Dataset: label_template (GitHub, YLTsai0609/Missing_Semester_of_Your_CS_Education). Classes: hook empty, hook with ground rod, light turned off, light turned on.

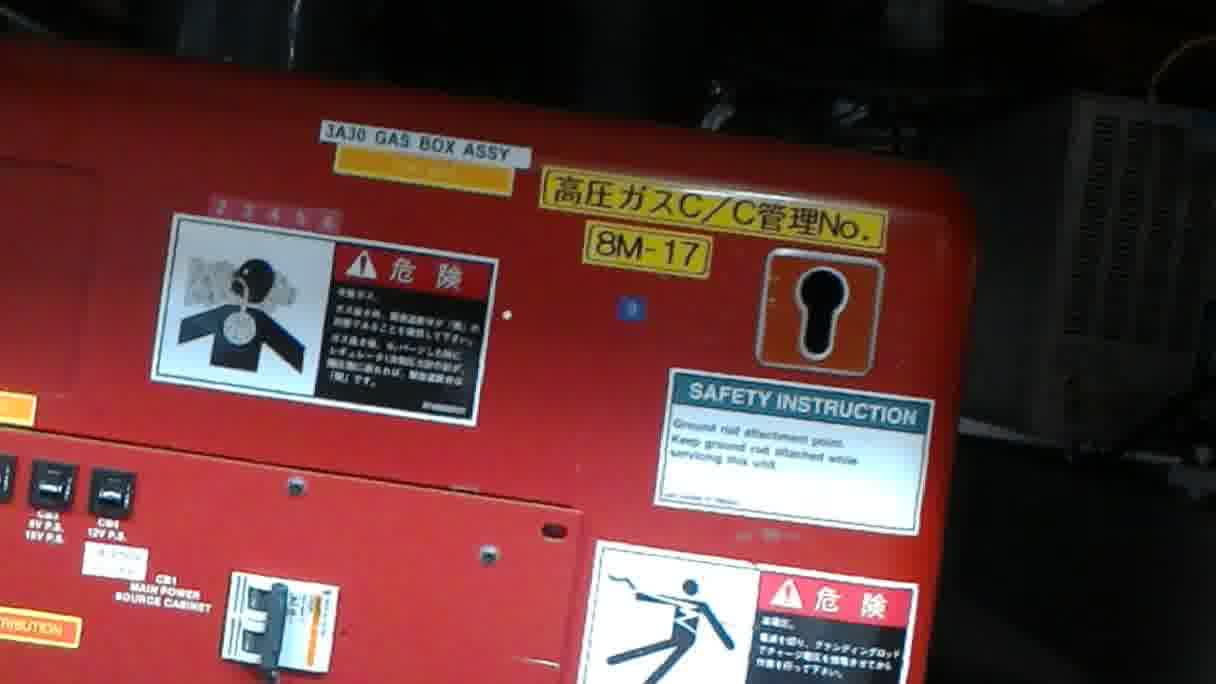
Label: hook empty

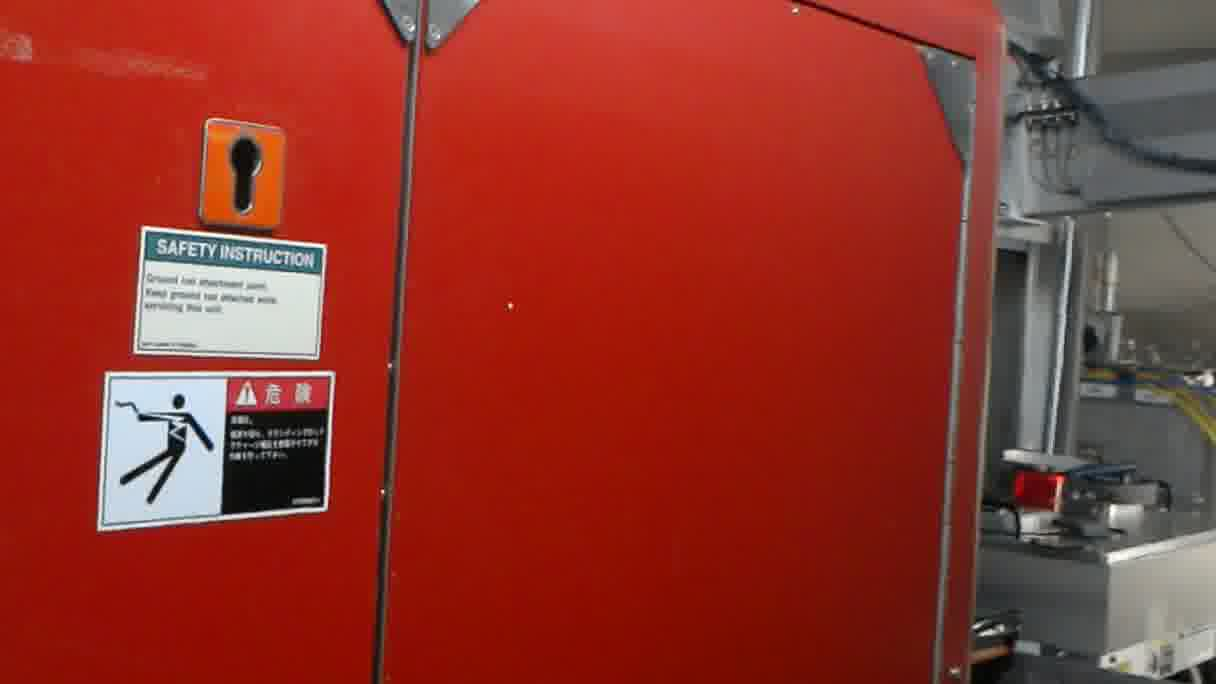
Label: hook empty

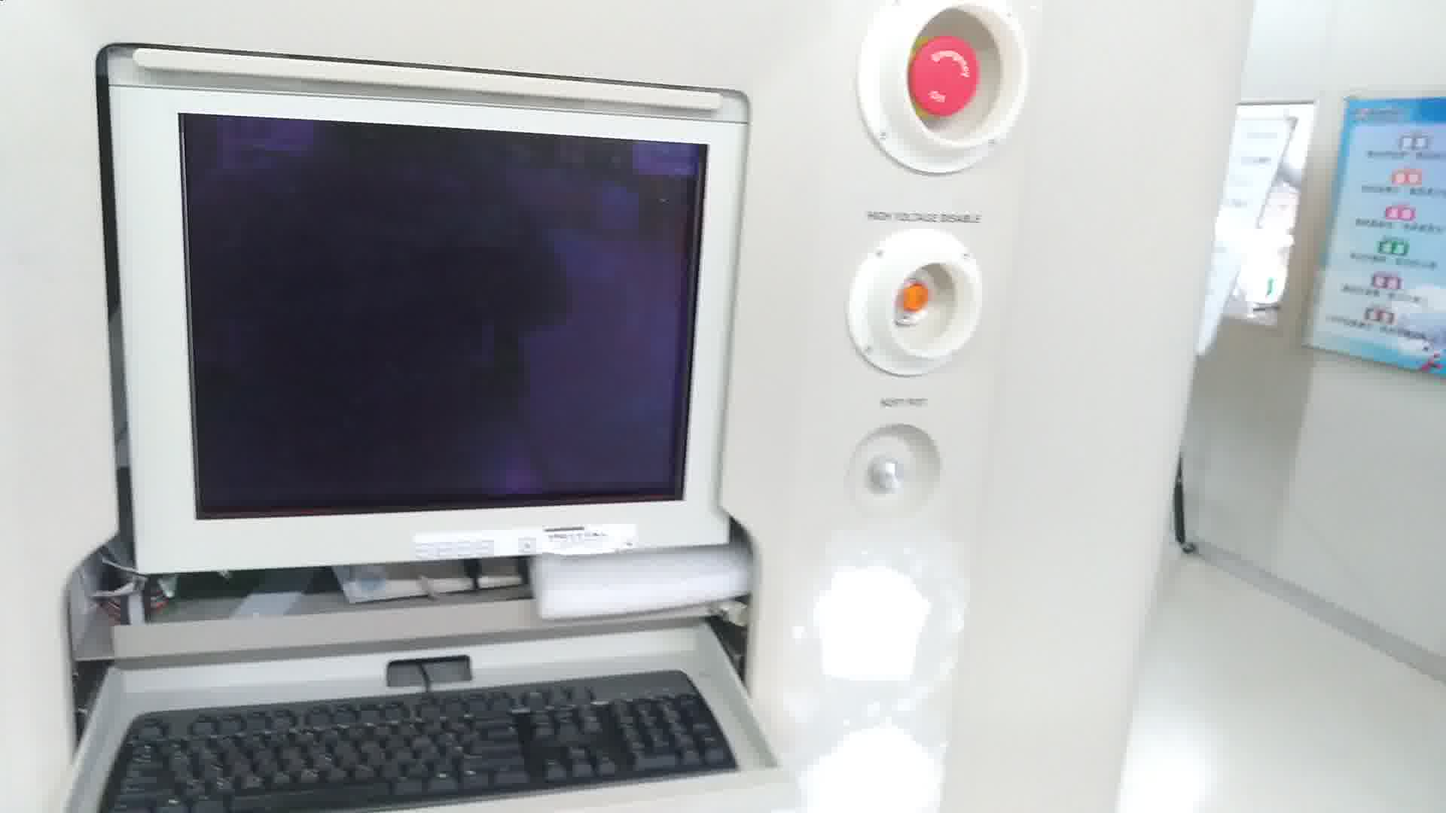
Label: light turned off

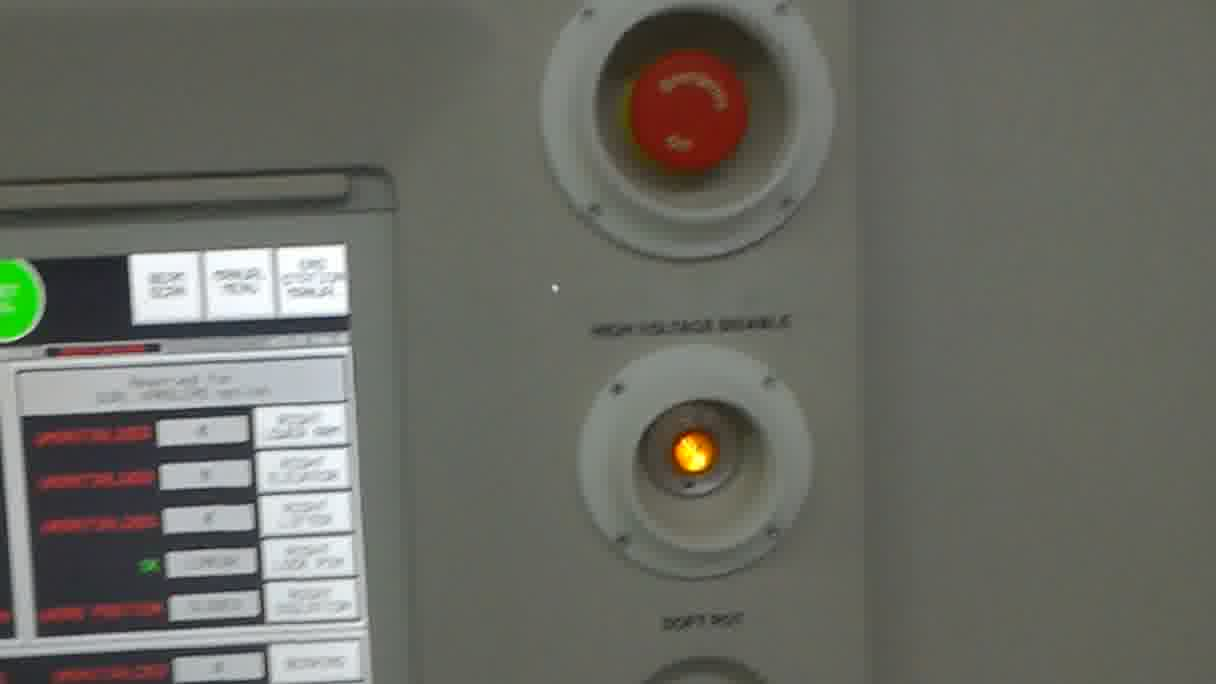
Label: light turned on

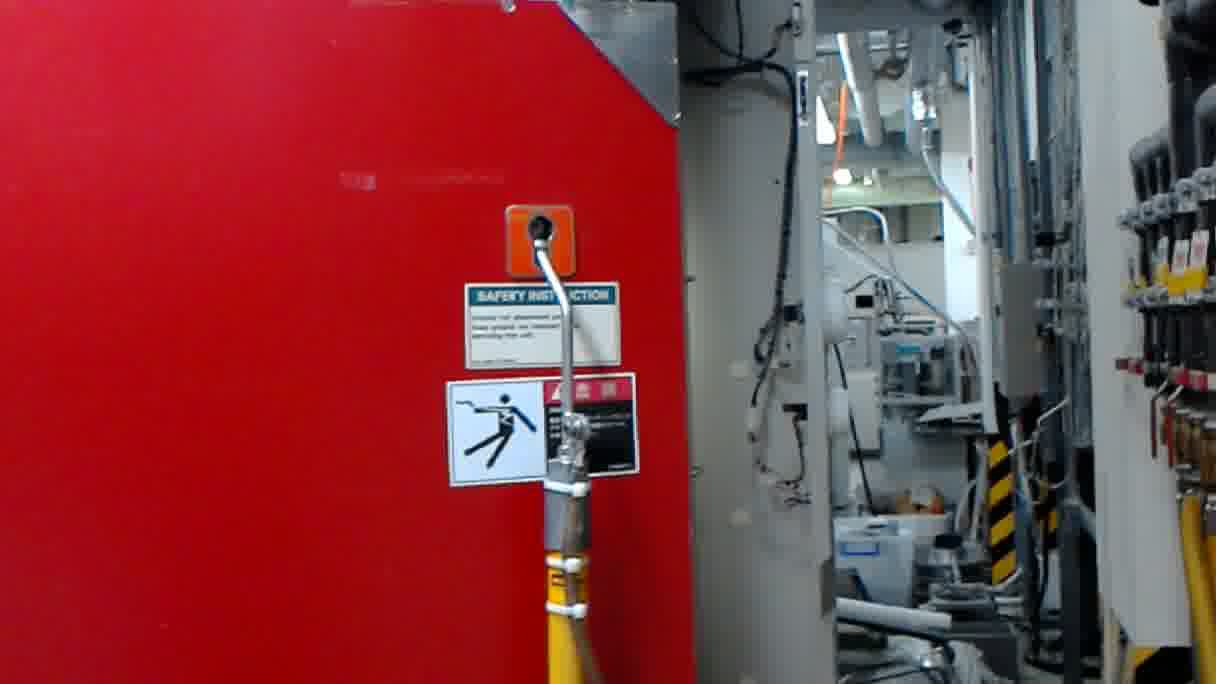
Label: hook with ground rod

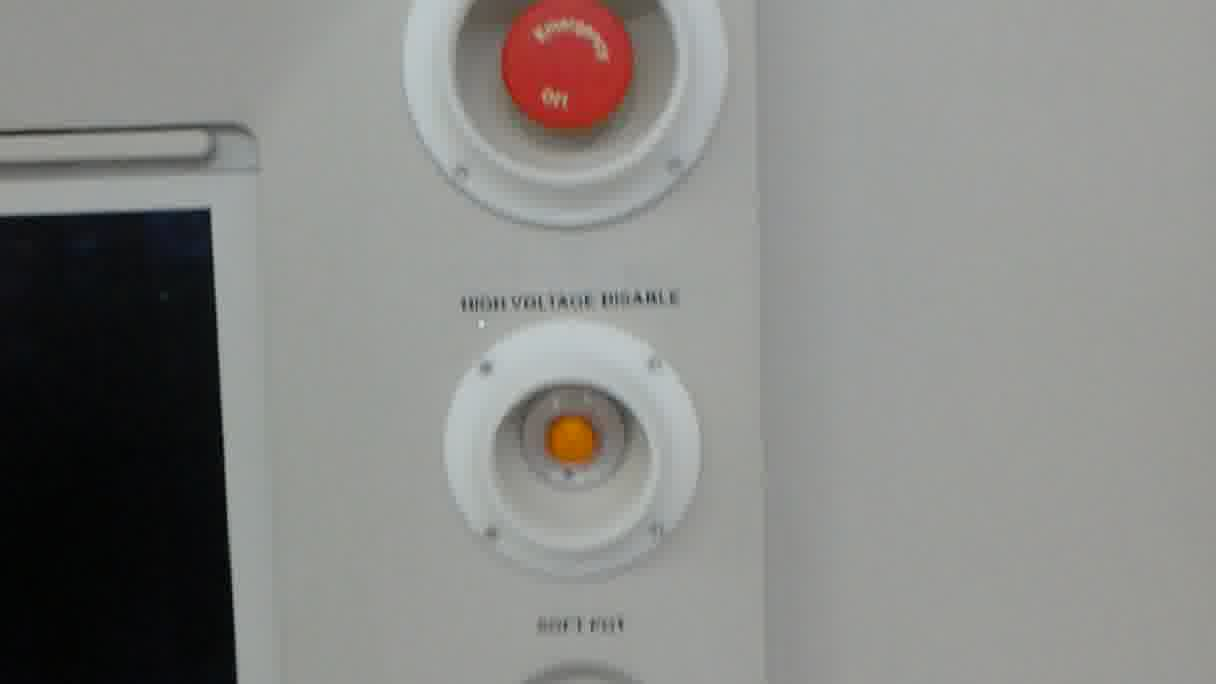
Label: light turned off
